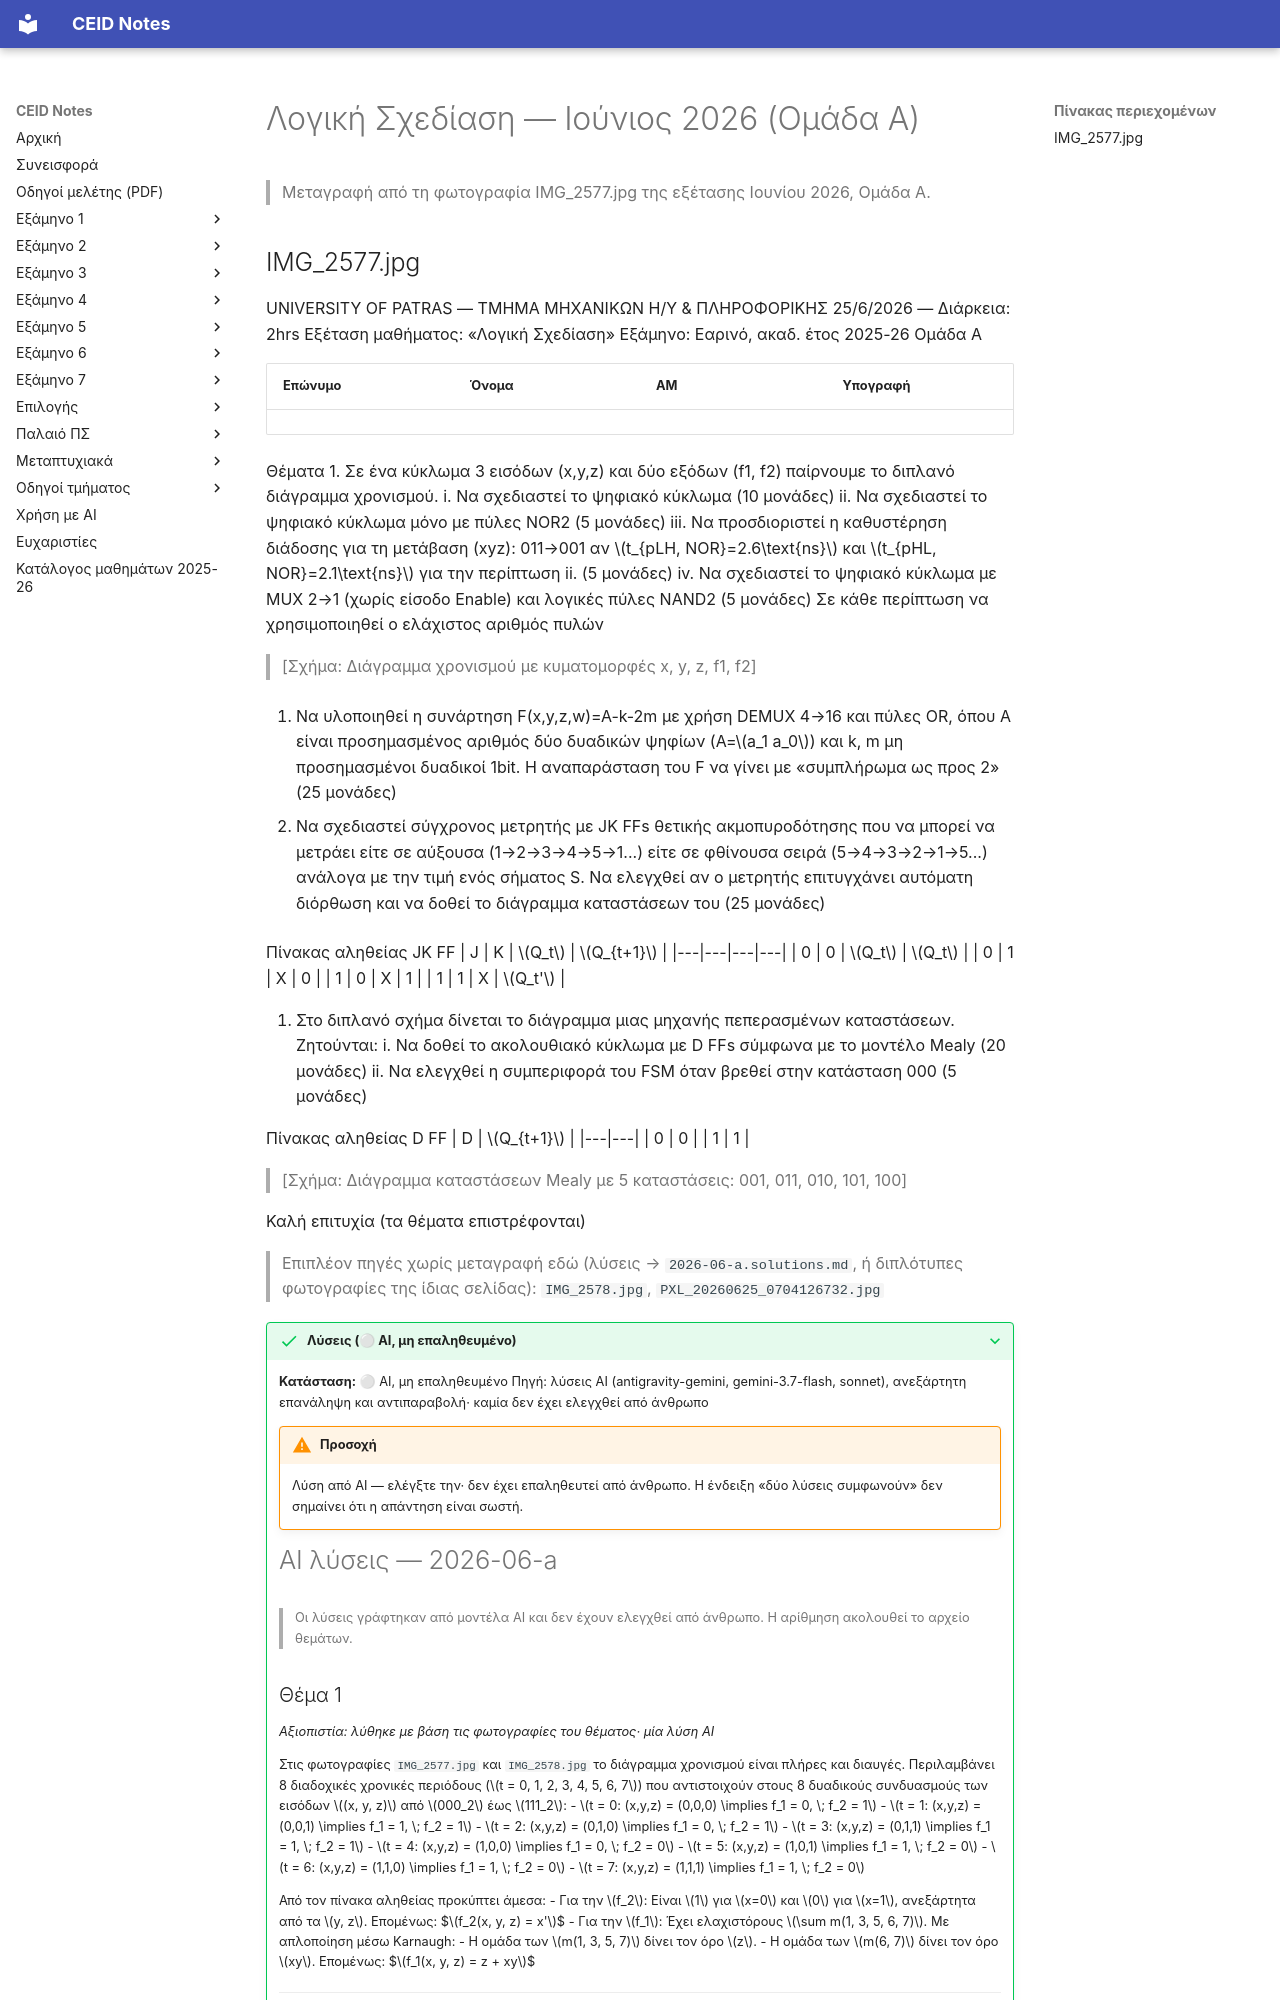

repository: kdngiorgos/ceid-notes · page: Semesters/Semester 2 (2ο Εξάμηνο)/Λογική Σχεδίαση - CEID_23Y107/Previous Exams/2026-06-a.html · generator: mkdocs

---
course: CEID_23Y107
session: 2026-06-a
label: Ιούνιος 2026 — Ομάδα Α
sources:
- IMG_2577.jpg
- IMG_2578.jpg
- PXL_20260625_0704126732.jpg
format: open
duration_min: 120
notes: Ομάδα Α. Οι IMG_2578 και PXL_20260625_0704126732 είναι αντίγραφα του ίδιου θέματος· η PXL φέρει χειρόγραφες σημειώσεις φοιτητή που δεν μεταγράφονται.
transcription: verbatim
solutions: ai-unverified
---
# Λογική Σχεδίαση — Ιούνιος 2026 (Ομάδα Α)

> Μεταγραφή από τη φωτογραφία IMG_2577.jpg της εξέτασης Ιουνίου 2026, Ομάδα Α.
